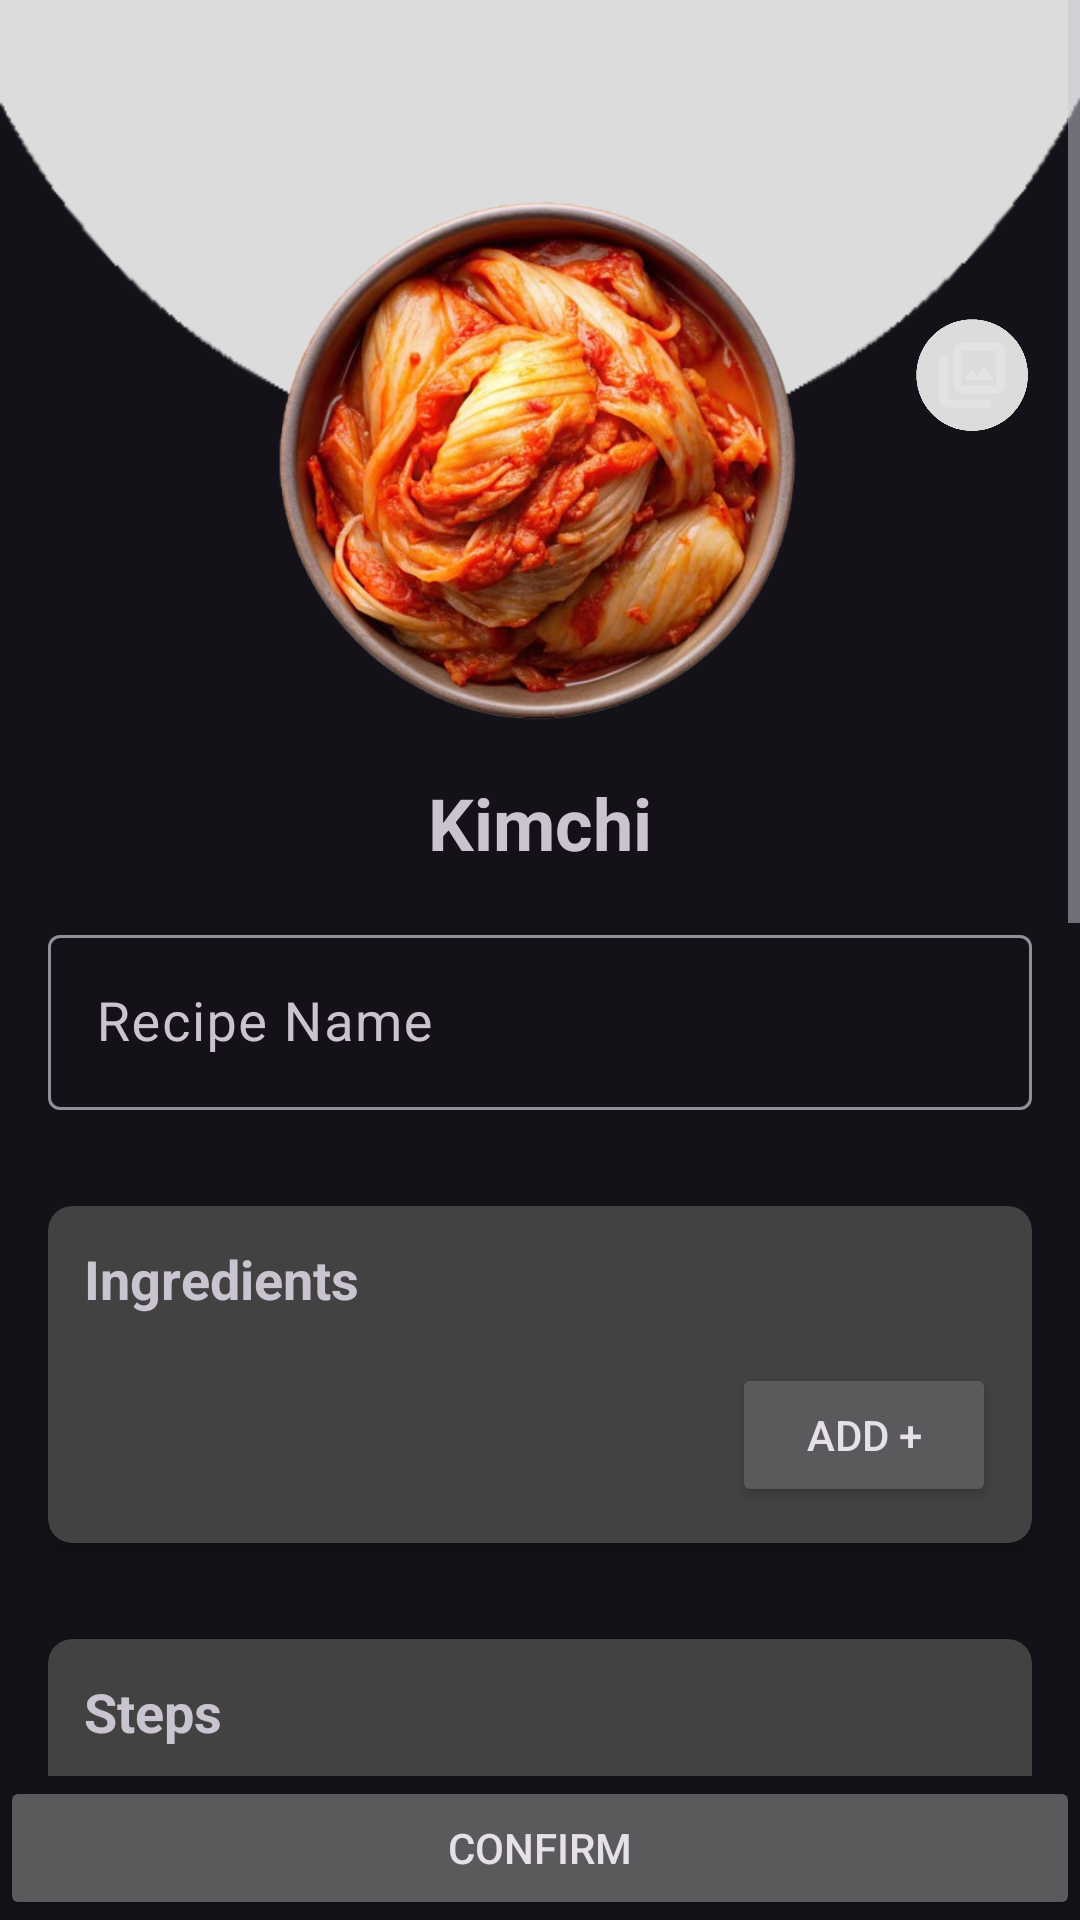

Here is an Android app screen rendered from its layout file. Give the layout XML and the strings, colors and styles it references.
<!-- AndroidManifest.xml: application theme Theme.Material3.Dark -->
<!-- res/layout/activity_add_recipe.xml -->
<?xml version="1.0" encoding="utf-8"?>
<androidx.constraintlayout.widget.ConstraintLayout xmlns:android="http://schemas.android.com/apk/res/android"
    xmlns:app="http://schemas.android.com/apk/res-auto"
    xmlns:tools="http://schemas.android.com/tools"
    android:layout_width="match_parent"
    android:layout_height="match_parent">

    
    <ScrollView
        android:id="@+id/scrollView"
        android:layout_width="0dp"
        android:layout_height="0dp"
        android:fillViewport="true"
        app:layout_constraintTop_toTopOf="parent"
        app:layout_constraintBottom_toTopOf="@+id/btnConfirm"
        app:layout_constraintStart_toStartOf="parent"
        app:layout_constraintEnd_toEndOf="parent">

        <LinearLayout
            android:id="@+id/linearLayoutContent"
            android:layout_width="match_parent"
            android:layout_height="wrap_content"
            android:orientation="vertical"
            android:padding="0dp">

            
            <FrameLayout
                android:layout_width="match_parent"
                android:layout_height="250dp">

                <View
                    android:layout_width="match_parent"
                    android:layout_height="410dp"
                    android:background="@drawable/ic_circle_curve_top" />

                <ImageView
                    android:id="@+id/imageRecipe"
                    android:layout_width="200dp"
                    android:layout_height="200dp"
                    android:layout_gravity="center"
                    android:layout_marginTop="30dp"
                    android:background="@drawable/circle_background"
                    android:scaleType="centerCrop"
                    android:src="@drawable/ic_placeholder"/>

                <ImageButton
                    android:id="@+id/btnChangeImage"
                    android:layout_width="40dp"
                    android:layout_height="40dp"
                    android:layout_gravity="end|center_vertical"
                    android:layout_margin="16dp"
                    android:background="@drawable/ic_cicle_light_grey"
                    android:src="@drawable/photo_library_24px"
                    android:scaleType="centerInside" />

            </FrameLayout>

            
            <TextView
                android:id="@+id/textViewRecipeName"
                android:layout_width="match_parent"
                android:layout_height="wrap_content"
                android:text="Kimchi"
                android:textSize="24sp"
                android:textStyle="bold"
                android:gravity="center"
                android:layout_marginTop="8dp"
                android:layout_marginHorizontal="16dp"/>

            
            <com.google.android.material.textfield.TextInputLayout
                android:layout_width="match_parent"
                android:layout_height="wrap_content"
                android:layout_margin="16dp"
                app:boxBackgroundMode="outline"
                app:endIconMode="clear_text">

                <com.google.android.material.textfield.TextInputEditText
                    android:id="@+id/editTextRecipeName"
                    android:layout_width="match_parent"
                    android:layout_height="wrap_content"
                    android:hint="Recipe Name"
                    android:textSize="18sp" />

            </com.google.android.material.textfield.TextInputLayout>

            
            <androidx.cardview.widget.CardView
                android:layout_width="match_parent"
                android:layout_height="wrap_content"
                android:layout_margin="16dp"
                app:cardCornerRadius="8dp"
                app:cardElevation="4dp">

                <LinearLayout
                    android:layout_width="match_parent"
                    android:layout_height="wrap_content"
                    android:orientation="vertical"
                    android:padding="12dp">

                    <TextView
                        android:layout_width="wrap_content"
                        android:layout_height="wrap_content"
                        android:text="Ingredients"
                        android:textSize="18sp"
                        android:textStyle="bold" />

                    <LinearLayout
                        android:id="@+id/linearLayoutIngredients"
                        android:layout_width="match_parent"
                        android:layout_height="wrap_content"
                        android:orientation="vertical"
                        android:layout_marginTop="8dp">


                    </LinearLayout>

                    <Button
                        android:id="@+id/btnAddIngredient"
                        android:layout_width="wrap_content"
                        android:layout_height="wrap_content"
                        android:text="Add +"
                        android:layout_gravity="end"
                        android:layout_marginTop="8dp" />

                </LinearLayout>
            </androidx.cardview.widget.CardView>

            
            <androidx.cardview.widget.CardView
                android:layout_width="match_parent"
                android:layout_height="wrap_content"
                android:layout_margin="16dp"
                app:cardCornerRadius="8dp"
                app:cardElevation="4dp">

                <LinearLayout
                    android:layout_width="match_parent"
                    android:layout_height="wrap_content"
                    android:orientation="vertical"
                    android:padding="12dp">

                    <TextView
                        android:layout_width="wrap_content"
                        android:layout_height="wrap_content"
                        android:text="Steps"
                        android:textSize="18sp"
                        android:textStyle="bold" />

                    <LinearLayout
                        android:id="@+id/linearLayoutSteps"
                        android:layout_width="match_parent"
                        android:layout_height="wrap_content"
                        android:orientation="vertical"
                        android:layout_marginTop="8dp">

                    </LinearLayout>

                    <Button
                        android:id="@+id/btnAddStep"
                        android:layout_width="wrap_content"
                        android:layout_height="wrap_content"
                        android:text="Add +"
                        android:layout_gravity="end"
                        android:layout_marginTop="8dp" />

                </LinearLayout>
            </androidx.cardview.widget.CardView>

            
            <androidx.cardview.widget.CardView
                android:layout_width="match_parent"
                android:layout_height="wrap_content"
                android:layout_margin="16dp"
                app:cardCornerRadius="8dp"
                app:cardElevation="4dp">

                <LinearLayout
                    android:layout_width="match_parent"
                    android:layout_height="wrap_content"
                    android:orientation="vertical"
                    android:padding="12dp">

                    <TextView
                        android:layout_width="wrap_content"
                        android:layout_height="wrap_content"
                        android:text="Tags"
                        android:textSize="18sp"
                        android:textStyle="bold" />

                    <CheckBox
                        android:id="@+id/checkboxSpicy"
                        android:layout_width="wrap_content"
                        android:layout_height="wrap_content"
                        android:text="Spicy" />

                    <CheckBox
                        android:id="@+id/checkboxVegetarian"
                        android:layout_width="wrap_content"
                        android:layout_height="wrap_content"
                        android:text="Vegetarian" />

                    <CheckBox
                        android:id="@+id/checkboxQuick"
                        android:layout_width="wrap_content"
                        android:layout_height="wrap_content"
                        android:text="Quick" />

                </LinearLayout>
            </androidx.cardview.widget.CardView>

            
            <LinearLayout
                android:layout_width="match_parent"
                android:layout_height="wrap_content"
                android:orientation="horizontal"
                android:layout_marginHorizontal="16dp"
                android:layout_marginBottom="16dp"
                android:gravity="center">

                <Button
                    android:id="@+id/btnSelectCountry"
                    android:layout_width="0dp"
                    android:layout_height="wrap_content"
                    android:layout_weight="1"
                    android:text="Country: Korea" />

                <Space
                    android:layout_width="16dp"
                    android:layout_height="wrap_content" />

                <Button
                    android:id="@+id/btnSelectTime"
                    android:layout_width="0dp"
                    android:layout_height="wrap_content"
                    android:layout_weight="1"
                    android:text="Time: 60'" />
            </LinearLayout>


        

            
            <com.google.android.material.textfield.TextInputLayout
                android:layout_width="match_parent"
                android:layout_height="wrap_content"
                android:layout_margin="16dp"
                app:boxBackgroundMode="outline"
                app:endIconMode="clear_text">

                <com.google.android.material.textfield.TextInputEditText
                    android:id="@+id/editTextMealNumber"
                    android:layout_width="match_parent"
                    android:layout_height="wrap_content"
                    android:hint="Servings (e.g., 4)"
                    android:inputType="number" />
            </com.google.android.material.textfield.TextInputLayout>

            
            <com.google.android.material.textfield.TextInputLayout
                android:layout_width="match_parent"
                android:layout_height="wrap_content"
                android:layout_margin="16dp"
                app:boxBackgroundMode="outline">

                <AutoCompleteTextView
                    android:id="@+id/autoCompleteDifficulty"
                    android:layout_width="match_parent"
                    android:layout_height="wrap_content"
                    android:hint="Difficulty"
                    android:textSize="16sp"
                    android:paddingStart="12dp"
                    android:paddingTop="12dp"
                    android:paddingBottom="12dp"
                    android:paddingEnd="12dp"/>
            </com.google.android.material.textfield.TextInputLayout>


        </LinearLayout>



    </ScrollView>

    
    <Button
        android:id="@+id/btnConfirm"
        android:layout_width="match_parent"
        android:layout_height="wrap_content"
        android:text="Confirm"
        app:layout_constraintBottom_toBottomOf="parent"
        app:layout_constraintStart_toStartOf="parent"
        app:layout_constraintEnd_toEndOf="parent" />

</androidx.constraintlayout.widget.ConstraintLayout>
<!-- resources referenced by this layout -->
<resources>
  <!-- drawable ic_cicle_light_grey: png bitmap (drawable, 6803 bytes) -->
  <!-- drawable ic_circle_curve_top: png bitmap (drawable, 4352 bytes) -->
  <!-- drawable ic_placeholder: png bitmap (drawable, 359267 bytes) -->
  <!-- drawable photo_library_24px (drawable) -->
  <vector xmlns:android="http://schemas.android.com/apk/res/android"
      android:width="24dp"
      android:height="24dp"
      android:viewportWidth="960"
      android:viewportHeight="960">
    <path
        android:fillColor="#e3e3e3"
        android:pathData="M373,547L773,547L635,367L543,487L481,407L373,547ZM339.78,726.22Q295.48,726.22 264.63,695.37Q233.78,664.52 233.78,620.22L233.78,153.78Q233.78,109.48 264.63,78.63Q295.48,47.78 339.78,47.78L806.22,47.78Q850.52,47.78 881.37,78.63Q912.22,109.48 912.22,153.78L912.22,620.22Q912.22,664.52 881.37,695.37Q850.52,726.22 806.22,726.22L339.78,726.22ZM339.78,620.22L806.22,620.22Q806.22,620.22 806.22,620.22Q806.22,620.22 806.22,620.22L806.22,153.78Q806.22,153.78 806.22,153.78Q806.22,153.78 806.22,153.78L339.78,153.78Q339.78,153.78 339.78,153.78Q339.78,153.78 339.78,153.78L339.78,620.22Q339.78,620.22 339.78,620.22Q339.78,620.22 339.78,620.22ZM153.78,912.22Q109.48,912.22 78.63,881.37Q47.78,850.52 47.78,806.22L47.78,233.78L153.78,233.78L153.78,806.22Q153.78,806.22 153.78,806.22Q153.78,806.22 153.78,806.22L726.22,806.22L726.22,912.22L153.78,912.22ZM339.78,153.78L339.78,153.78Q339.78,153.78 339.78,153.78Q339.78,153.78 339.78,153.78L339.78,620.22Q339.78,620.22 339.78,620.22Q339.78,620.22 339.78,620.22L339.78,620.22Q339.78,620.22 339.78,620.22Q339.78,620.22 339.78,620.22L339.78,153.78Q339.78,153.78 339.78,153.78Q339.78,153.78 339.78,153.78Z"/>
  </vector>
</resources>
